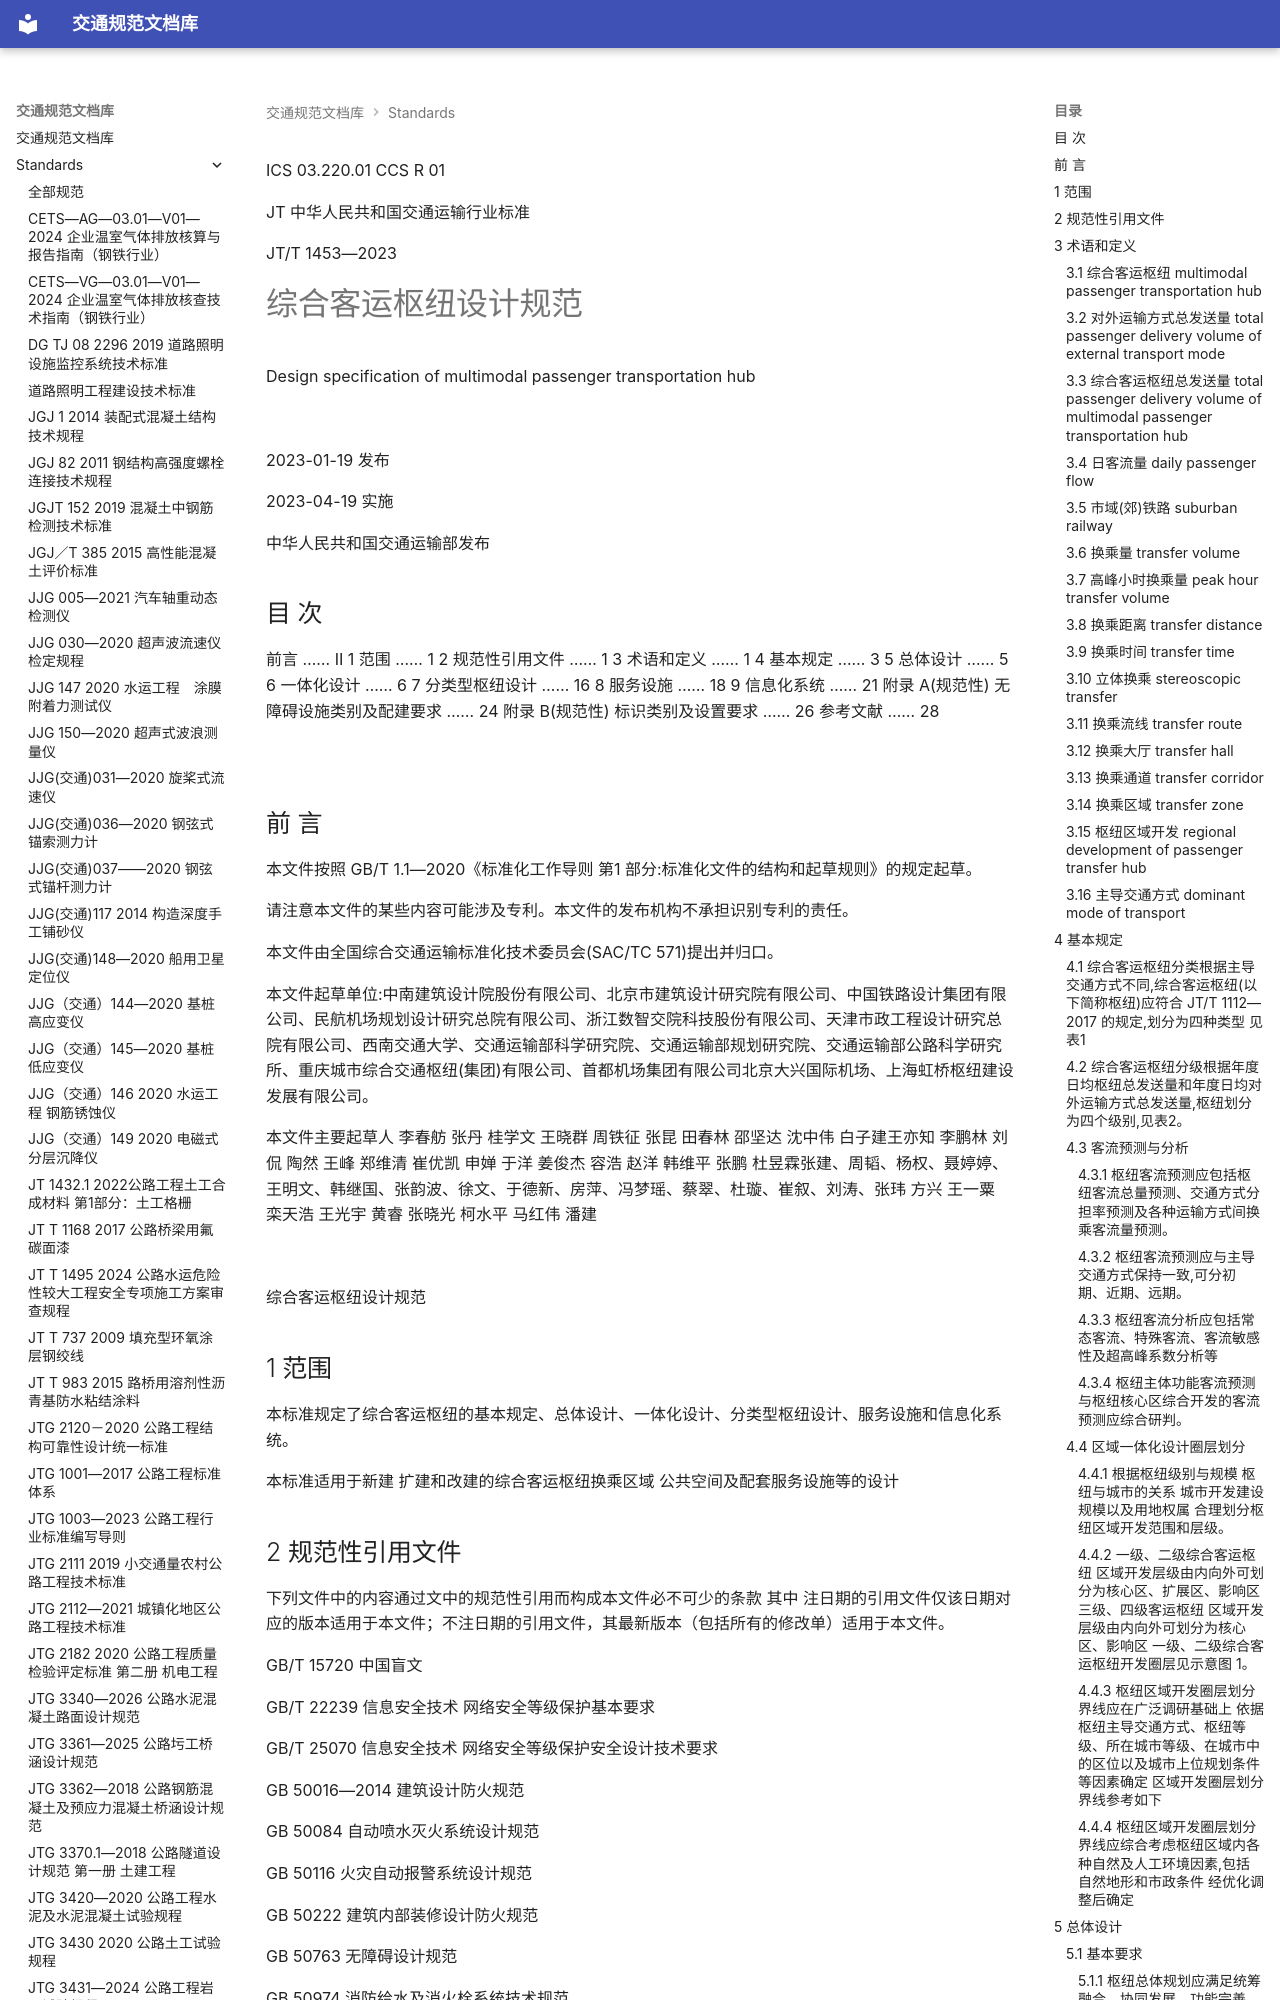

repository: 13lu14/standards-site- · page: standards/JTT 1453—2023 综合客运枢纽设计规范/index.html · generator: mkdocs

ICS 03.220.01
CCS R 01

JT
 中华人民共和国交通运输行业标准

JT/T 1453—2023

# 综合客运枢纽设计规范

 Design specification of multimodal passenger transportation hub

![](images/JTT%201453%E2%80%942023%20%E7%BB%BC%E5%90%88%E5%AE%A2%E8%BF%90%E6%9E%A2%E7%BA%BD%E8%AE%BE%E8%AE%A1%E8%A7%84%E8%8C%83.assets/d8f01a9c055b91666279ed076281731d9195d87005016857ca57ad13129ac15a.jpg)

2023-01-19 发布

2023-04-19 实施

 中华人民共和国交通运输部发布

<!-- 封面 -->

## 目 次

前言 …… Ⅱ
1 范围 …… 1
2 规范性引用文件 …… 1
3 术语和定义 …… 1
4 基本规定 …… 3
5 总体设计 …… 5
6 一体化设计 …… 6
7 分类型枢纽设计 …… 16
8 服务设施 …… 18
9 信息化系统 …… 21
附录 A(规范性) 无障碍设施类别及配建要求 …… 24
附录 B(规范性) 标识类别及设置要求 …… 26
参考文献 …… 28

![](images/JTT%201453%E2%80%942023%20%E7%BB%BC%E5%90%88%E5%AE%A2%E8%BF%90%E6%9E%A2%E7%BA%BD%E8%AE%BE%E8%AE%A1%E8%A7%84%E8%8C%83.assets/60372cdbe2d5e84cb21c479c5b41e99d1346f70a52dedf80f7edf43e48310d4a.jpg)

<!-- 第 Ⅰ 页 -->

## 前 言

本文件按照 GB/T 1.1—2020《标准化工作导则 第1 部分:标准化文件的结构和起草规则》的规定起草。

请注意本文件的某些内容可能涉及专利。本文件的发布机构不承担识别专利的责任。

本文件由全国综合交通运输标准化技术委员会(SAC/TC 571)提出并归口。

本文件起草单位:中南建筑设计院股份有限公司、北京市建筑设计研究院有限公司、中国铁路设计集团有限公司、民航机场规划设计研究总院有限公司、浙江数智交院科技股份有限公司、天津市政工程设计研究总院有限公司、西南交通大学、交通运输部科学研究院、交通运输部规划研究院、交通运输部公路科学研究所、重庆城市综合交通枢纽(集团)有限公司、首都机场集团有限公司北京大兴国际机场、上海虹桥枢纽建设发展有限公司。

本文件主要起草人 李春舫 张丹 桂学文 王晓群 周铁征 张昆 田春林 邵坚达 沈中伟 白子建王亦知 李鹏林 刘侃 陶然 王峰 郑维清 崔优凯 申婵 于洋 姜俊杰 容浩 赵洋 韩维平 张鹏 杜昱霖张建、周韬、杨权、聂婷婷、王明文、韩继国、张韵波、徐文、于德新、房萍、冯梦瑶、蔡翠、杜璇、崔叙、刘涛、张玮 方兴 王一粟 栾天浩 王光宇 黄睿 张晓光 柯水平 马红伟 潘建

![](images/JTT%201453%E2%80%942023%20%E7%BB%BC%E5%90%88%E5%AE%A2%E8%BF%90%E6%9E%A2%E7%BA%BD%E8%AE%BE%E8%AE%A1%E8%A7%84%E8%8C%83.assets/57beae9fab1bf6e100125697df3a2af60697266e3eee3af3c5dbd8a119fa1544.jpg)

<!-- 第 Ⅱ 页 -->

 综合客运枢纽设计规范

## 1 范围

本标准规定了综合客运枢纽的基本规定、总体设计、一体化设计、分类型枢纽设计、服务设施和信息化系统。

本标准适用于新建 扩建和改建的综合客运枢纽换乘区域 公共空间及配套服务设施等的设计

## 2 规范性引用文件

下列文件中的内容通过文中的规范性引用而构成本文件必不可少的条款 其中 注日期的引用文件仅该日期对应的版本适用于本文件；不注日期的引用文件，其最新版本（包括所有的修改单）适用于本文件。

GB/T 15720 中国盲文

GB/T 22239 信息安全技术 网络安全等级保护基本要求

GB/T 25070 信息安全技术 网络安全等级保护安全设计技术要求

GB 50016—2014 建筑设计防火规范

GB 50084 自动喷水灭火系统设计规范

GB 50116 火灾自动报警系统设计规范

GB 50222 建筑内部装修设计防火规范

GB 50763 无障碍设计规范

GB 50974 消防给水及消火栓系统技术规范

GB/T 51223 公共建筑标识系统技术规范

GB 51309 消防应急照明和疏散指示系统技术标准

GB/T 51345 海绵城市建设评价标准

GB 51348 民用建筑电气设计标准

GB/T 51402—2021 城市客运交通枢纽设计标准

GB 55019 建筑与市政工程无障碍通用规范

GB 55024 建筑电气与智能化通用规范

GB 55036 消防设施通用规范

JT/T 980 综合客运枢纽智能化系统建设总体技术要求

JT/T 1112—2017 综合客运枢纽分类分级

JT/T 1117 综合客运枢纽智能化系统信息交换技术规范

TB 10063 铁路工程设计防火规范
